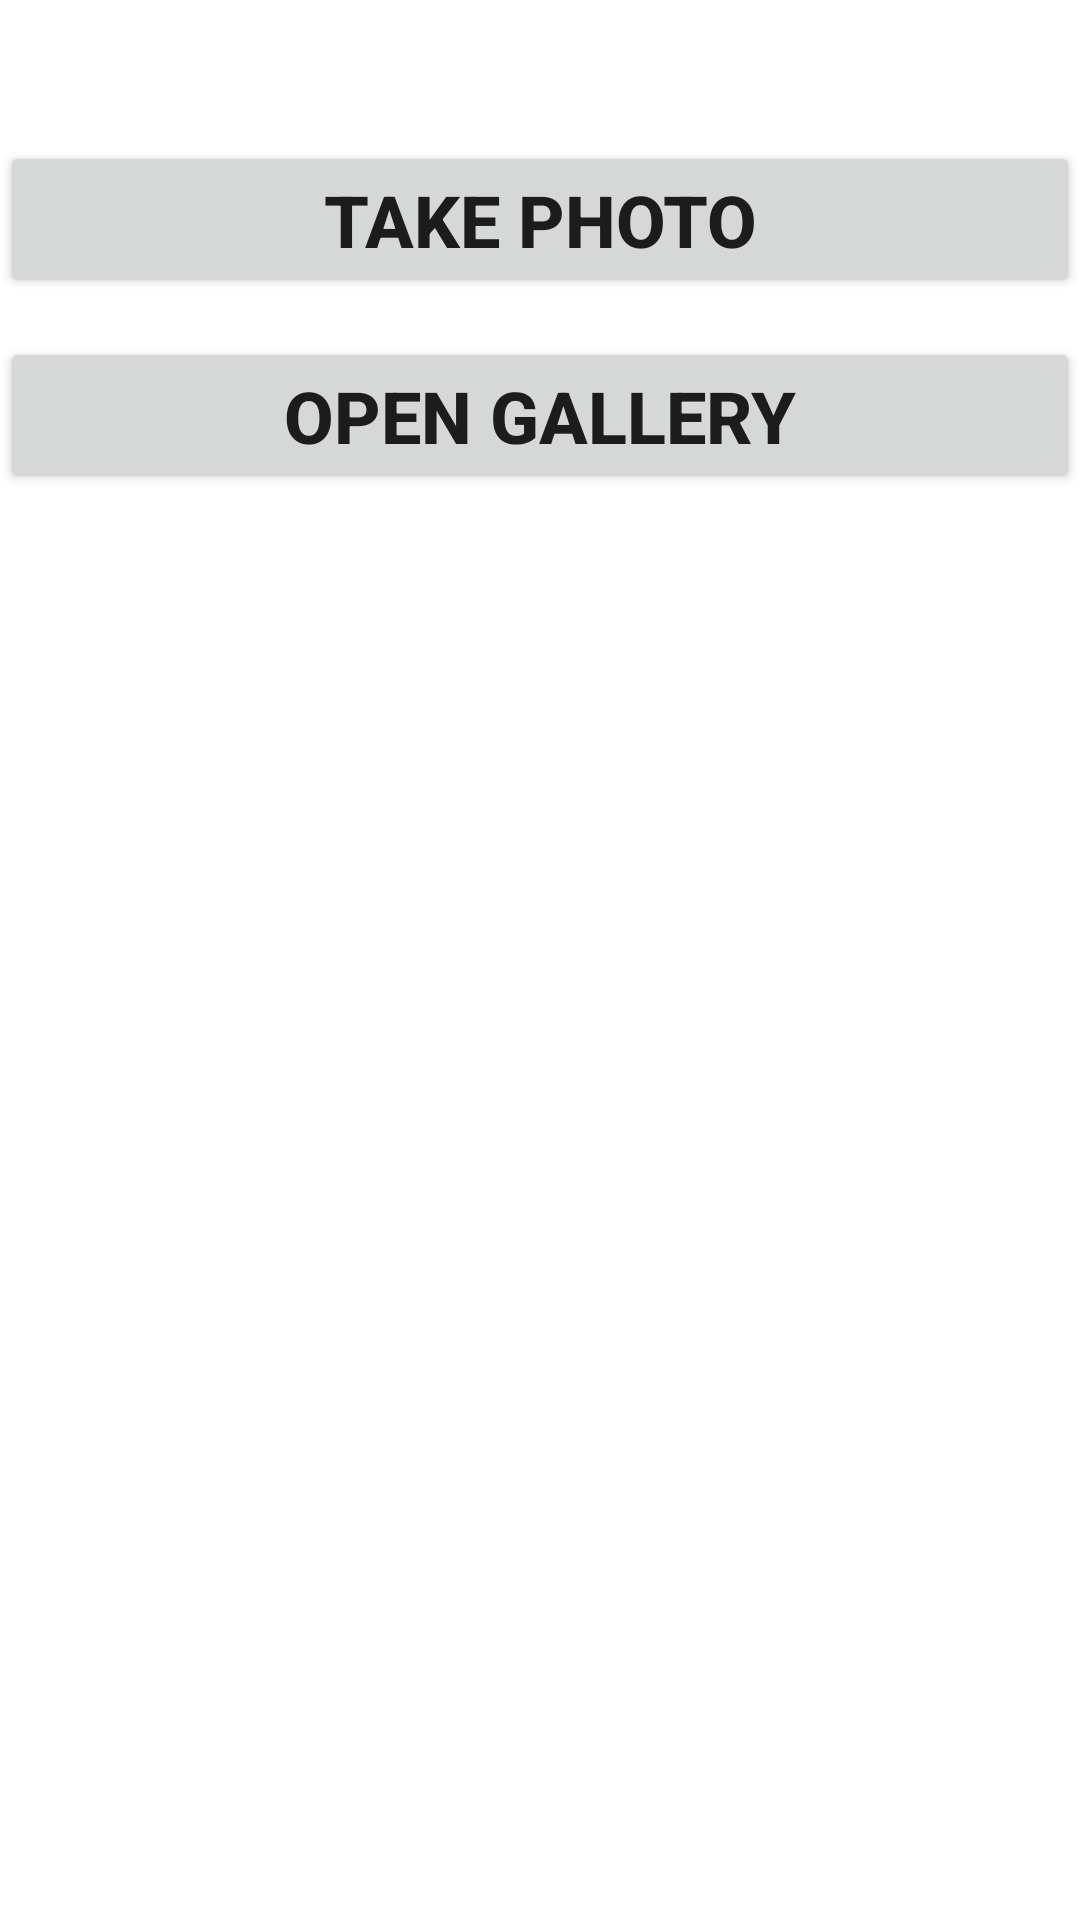

This screen was rendered from an Android layout file. Write that file and the resources it references.
<!-- AndroidManifest.xml: application theme Theme.LessonProject -->
<!-- res/layout/activity_new_photo.xml -->
<RelativeLayout xmlns:android="http://schemas.android.com/apk/res/android"
    xmlns:tools="http://schemas.android.com/tools"
    android:layout_width="match_parent"
    android:layout_height="match_parent"
    android:gravity="center"
    tools:context=".views.NewPhotoActivity">

    <Button
        android:id="@+id/button"
        android:layout_width="match_parent"
        android:layout_height="wrap_content"
        android:layout_alignParentTop="true"
        android:layout_marginTop="47dp"
        android:text="Take Photo"
        android:textSize="24sp"
        android:textStyle="bold" />

    <Button
        android:id="@+id/gallery_button"
        android:layout_width="match_parent"
        android:layout_height="wrap_content"

        android:layout_below="@+id/button"
        android:layout_marginTop="13dp"
        android:text="Open Gallery"
        android:textSize="24sp"
        android:textStyle="bold" />

    <ImageView
        android:id="@+id/im_photo"
        android:layout_width="341dp"
        android:layout_height="451dp"
        android:layout_below="@id/button"
        android:layout_alignParentStart="true"
        android:layout_alignParentEnd="true"
        android:layout_alignParentBottom="true"
        android:layout_marginStart="48dp"
        android:layout_marginTop="95dp"
        android:layout_marginEnd="22dp"
        android:layout_marginBottom="43dp"
        android:scaleType="centerCrop" />
</RelativeLayout>
<!-- resources referenced by this layout -->
<resources>
  <style name="Theme.LessonProject" parent="Theme.MaterialComponents.DayNight.NoActionBar">
          
          <item name="colorPrimary">@color/purple_500</item>
          <item name="colorPrimaryVariant">@color/purple_700</item>
          <item name="colorOnPrimary">@color/white</item>
          
          <item name="colorSecondary">@color/teal_200</item>
          <item name="colorSecondaryVariant">@color/teal_700</item>
          <item name="colorOnSecondary">@color/black</item>
          
          <item name="android:statusBarColor">@color/teal_700</item>
          
      </style>
  <color name="purple_500">#FF6200EE</color>
  <color name="purple_700">#FF3700B3</color>
  <color name="white">#FFFFFFFF</color>
  <color name="teal_200">#FF03DAC5</color>
  <color name="teal_700">#FF018786</color>
  <color name="black">#FF000000</color>
</resources>
